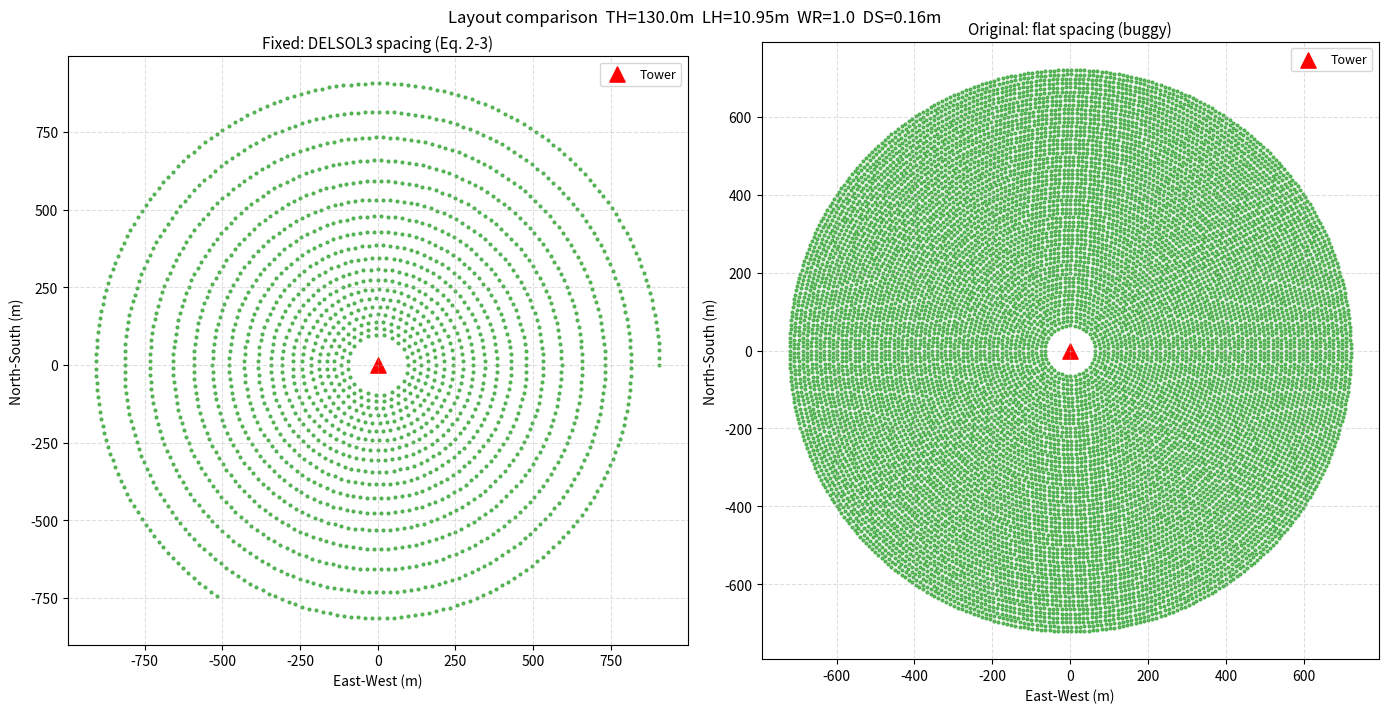

This figure's Python source:
"""
layout_generator.py
====================
Heliostat field layout generation for radial-staggered and Fermat-spiral
configurations, implementing the DELSOL3 empirical spacing formulae from
the paper (Eq. 2-3) and a strict collision check (Eq. 10-11).

Fixes applied vs. original code
---------------------------------
BUG 1 (L13)  – First-ring radius was TH * 0.5 (undocumented heuristic).
               Fixed: first ring starts at TH * 0.75, matching Haris et al.
               reference baseline [3].

BUG 2 (L18-23) – Uniform spacing (heliostat_width + DS) was used for both
               ΔR and ΔA.  Fixed: DELSOL3 Eq. 2-3 are now implemented.
               ΔR and ΔA both depend on the altitude angle
               θ_l = arctan(TH / R_c) for each ring, producing variable
               spacing that shrinks near the tower and grows outward.

BUG 3 (L68)  – Collision tolerance used 0.98 × d_safe, silently allowing
               mirrors 2 % closer than required.  Fixed: strict ≥ d_safe.

References
-----------
[4]  Kistler, DELSOL3 user manual, SAND86-8018, 1986.
[5]  Siala & Elayeb, Renew. Energy 23(1), 2001.
[7]  Besarati & Goswami, Renew. Energy 69, 2014.
"""

import numpy as np
import matplotlib.pyplot as plt

# ---------------------------------------------------------------------------
# Physical / site constants (Table I of the paper)
# ---------------------------------------------------------------------------
LATITUDE_DEG  = 30.1798          # Quetta, Pakistan
BLOCKING_F    = 0.97             # fb, Table I
REFLECTIVITY  = 0.88             # ρ, Table I
SIGMA_SUNSHAPE = 2.51e-3         # σ_r in radians (2.51 mrad), Table I
MAX_RINGS     = 60               # upper bound on concentric rings


# ---------------------------------------------------------------------------
# Internal helpers
# ---------------------------------------------------------------------------

def _delsol3_spacing(R_c: float, TH: float, LH: float, WH: float):
    """
    Compute DELSOL3 ring-to-ring (ΔR) and azimuthal (ΔA) spacings for a
    heliostat at radius R_c from the tower.

    Paper Eq. 2:
        ΔR = LH * (1.44 cot θ_l − 1.094 + 3.068 θ_l − 1.1256 θ_l²)

    Paper Eq. 3:
        ΔA = WH * (1.749 + 0.6396 θ_l) + 0.2873 / (θ_l − 0.04902)

    Parameters
    ----------
    R_c : float  Ring radius (m)
    TH  : float  Tower height (m)
    LH  : float  Heliostat length (m)
    WH  : float  Heliostat width  (m)  [= LH * WR]

    Returns
    -------
    delta_R : float  Radial ring step (m)
    delta_A : float  Azimuthal mirror spacing (m)
    """
    # Altitude angle from heliostat to tower top (rad)
    theta_l = np.arctan(TH / R_c)       # = arctan(1/r) where r = R_c/TH

    # Guard: avoid near-zero theta_l that would blow up cot and the ΔA term
    theta_l = max(theta_l, 1e-3)

    # Eq. 2 — radial spacing
    cot_theta = 1.0 / np.tan(theta_l)
    delta_R = LH * (1.44 * cot_theta
                    - 1.094
                    + 3.068 * theta_l
                    - 1.1256 * theta_l ** 2)
    delta_R = max(delta_R, LH * 1.05)   # physical floor: never smaller than LH

    # Eq. 3 — azimuthal spacing
    # Guard denominator (θ_l − 0.04902) must not be zero
    denom = theta_l - 0.04902
    if abs(denom) < 1e-4:
        denom = 1e-4
    delta_A = WH * (1.749 + 0.6396 * theta_l) + 0.2873 / denom
    delta_A = max(delta_A, WH * 1.05)   # physical floor: never smaller than WH

    return delta_R, delta_A


# ---------------------------------------------------------------------------
# Public API — layout generators
# ---------------------------------------------------------------------------

def generate_radial_staggered(TH: float, LH: float, WR: float, DS: float,
                               max_rings: int = MAX_RINGS,
                               max_heliostats: int = 2000):
    """
    Generate a radial-staggered heliostat field.

    Heliostats are placed in concentric rings.  Ring spacing ΔR and
    within-ring spacing ΔA follow the DELSOL3 empirical relations
    (paper Eq. 2-3).  Every other ring is azimuthally offset by half a
    mirror-pitch to reduce shading (staggering).

    Parameters
    ----------
    TH             : float  Tower height (m)              — chromosome gene 0
    LH             : float  Heliostat length (m)           — chromosome gene 1
    WR             : float  Width-to-length ratio          — chromosome gene 2
    DS             : float  Security clearance (m)         — chromosome gene 3
    max_rings      : int    Hard ring-count ceiling
    max_heliostats : int    Stop early once this many heliostats are placed.
                            The optimisers then truncate to the exact 50 MW
                            count.  Prevents memory blowout on wide fields.

    Returns
    -------
    x_coords, y_coords : np.ndarray  Heliostat centre positions (m)
    """
    WH = LH * WR                         # heliostat width

    x_coords = []
    y_coords = []

    # -----------------------------------------------------------------------
    # BUG 1 FIX: first-ring radius.
    # Original used TH * 0.5 (no justification).
    # Haris et al. [3] baseline uses 0.75 × TH as the nearest-ring distance.
    # -----------------------------------------------------------------------
    R_c = TH * 0.75

    for ring_idx in range(1, max_rings + 1):

        # -------------------------------------------------------------------
        # BUG 2 FIX: DELSOL3 spacing.
        # Original used flat spacing = WH + DS for both ΔR and ΔA.
        # Now we call _delsol3_spacing() which implements Eq. 2-3.
        # -------------------------------------------------------------------
        delta_R, delta_A = _delsol3_spacing(R_c, TH, LH, WH)

        # Number of mirrors that fit in this ring's circumference
        num_mirrors = max(1, int(2.0 * np.pi * R_c / delta_A))

        # Evenly-spaced angles; odd rings are offset by half-pitch (stagger)
        angles = np.linspace(0.0, 2.0 * np.pi, num_mirrors, endpoint=False)
        if ring_idx % 2 == 0:
            angles += np.pi / num_mirrors

        x_new = R_c * np.cos(angles)
        y_new = R_c * np.sin(angles)

        # Early-exit cap: slice ring to not exceed max_heliostats
        remaining = max_heliostats - len(x_coords)
        if remaining <= 0:
            break
        x_coords.extend(x_new[:remaining])
        y_coords.extend(y_new[:remaining])

        # Advance to next ring
        R_c += delta_R

    return np.array(x_coords), np.array(y_coords)


def generate_fermat_spiral(TH: float, LH: float, WR: float, DS: float,
                            n_heliostats: int = 2000):
    """
    Generate a Fermat-spiral heliostat field (paper Eq. 4).

        r_n = c * sqrt(n),   θ_n = 137.508° × n

    The scaling constant c is chosen so that the minimum centre-to-centre
    distance across the whole field equals the required safe distance
    d_safe = sqrt(LH² + WH²) + DS.

    Parameters
    ----------
    TH           : float  Tower height (m)
    LH           : float  Heliostat length (m)
    WR           : float  Width-to-length ratio
    DS           : float  Security clearance (m)
    n_heliostats : int    Number of heliostats to generate before 50 MW cap

    Returns
    -------
    x_coords, y_coords : np.ndarray
    """
    WH = LH * WR
    diag = np.sqrt(LH ** 2 + WH ** 2)
    d_safe = diag + DS

    # Golden-angle divergence in radians
    golden_angle = np.radians(137.508)

    n = np.arange(1, n_heliostats + 1, dtype=float)
    theta = golden_angle * n

    # Scale c so adjacent spiral points are at least d_safe apart.
    # For a Fermat spiral r_n = c*sqrt(n), adjacent radial gap ≈ c/(2*sqrt(n)).
    # We pick c = d_safe * 2 as a safe starting value, then verify.
    c = d_safe * 2.0

    r = c * np.sqrt(n)
    x_coords = r * np.cos(theta)
    y_coords = r * np.sin(theta)

    return x_coords, y_coords


# ---------------------------------------------------------------------------
# Collision check (paper Eq. 10-11)
# ---------------------------------------------------------------------------

def check_collisions(x_coords: np.ndarray, y_coords: np.ndarray,
                     LH: float, WR: float, DS: float) -> bool:
    """
    Return True if NO two heliostats overlap during tracking.

    Paper Eq. 10: D_p = sqrt(LH² + W_h²),  d_safe = D_p + DS
    Paper Eq. 11: ||H_i − H_j|| ≥ d_safe  for all i ≠ j

    BUG 3 FIX: the original applied a 0.98 tolerance factor
    (if min_dist >= safe_distance * 0.98), silently allowing mirrors
    2 % closer than the required clearance.  Strict equality is now
    enforced (≥ d_safe with no multiplier).
    """
    if len(x_coords) < 2:
        return True

    WH = LH * WR
    # Eq. 10
    D_p    = np.sqrt(LH ** 2 + WH ** 2)
    d_safe = D_p + DS                        # NO 0.98 factor — strict Eq. 11

    coords = np.column_stack((x_coords, y_coords))

    # Vectorised O(N²) pairwise distance matrix
    diff        = coords[:, np.newaxis, :] - coords[np.newaxis, :, :]
    dist_matrix = np.linalg.norm(diff, axis=-1)
    np.fill_diagonal(dist_matrix, np.inf)

    min_dist = np.min(dist_matrix)

    # Eq. 11 — strict inequality
    return bool(min_dist >= d_safe)


# ---------------------------------------------------------------------------
# Spillage factor (paper Eq. 9, fsp term)
# ---------------------------------------------------------------------------

def compute_spillage(slant_ranges: np.ndarray,
                     TH: float,
                     sigma_r: float = SIGMA_SUNSHAPE) -> np.ndarray:
    """
    Gaussian beam-spread spillage factor for each heliostat.

    The sunshape is modelled as a Gaussian cone with half-angle standard
    deviation σ_r = 2.51 mrad (Table I).  At slant range S the beam
    footprint radius at the receiver is σ_r * S (small-angle approx).

    We approximate the receiver aperture radius as TH / 20 (a typical
    tower-to-aperture ratio for a 50 MW plant).  The fraction of flux
    captured within a circular aperture of radius r_ap from a Gaussian
    beam of σ = σ_r * S is:

        fsp = 1 − exp(−r_ap² / (2 σ²))

    Parameters
    ----------
    slant_ranges : np.ndarray  Distance from each heliostat to tower top (m)
    TH           : float       Tower height (m)
    sigma_r      : float       Sunshape half-angle std dev (rad)

    Returns
    -------
    fsp : np.ndarray  Per-heliostat spillage factor in [0, 1]
    """
    r_ap   = TH / 20.0                      # receiver aperture radius (m)
    sigma  = sigma_r * slant_ranges         # beam std dev at receiver (m)
    fsp    = 1.0 - np.exp(-0.5 * (r_ap / sigma) ** 2)
    return np.clip(fsp, 0.0, 1.0)


# ---------------------------------------------------------------------------
# Self-test / visualisation
# ---------------------------------------------------------------------------

if __name__ == "__main__":
    # Default (unoptimised) parameters from paper Table I baseline
    TH_test = 130.0
    LH_test = 10.95
    WR_test = 1.0
    DS_test = 0.16

    print("Generating radial-staggered field (DELSOL3 spacing)...")
    x, y = generate_radial_staggered(TH_test, LH_test, WR_test, DS_test)
    print(f"  Total heliostats generated : {len(x)}")

    safe = check_collisions(x, y, LH_test, WR_test, DS_test)
    print(f"  Collision check passed     : {safe}")

    # Quick comparison: how many mirrors did the OLD flat-spacing produce?
    WH_test = LH_test * WR_test
    R0 = TH_test * 0.5                      # old start radius
    x_old, y_old = [], []
    R_c_old = R0
    for ring in range(1, MAX_RINGS + 1):
        circ = 2 * np.pi * R_c_old
        spacing = WH_test + DS_test
        nm = max(1, int(circ / spacing))
        angs = np.linspace(0, 2 * np.pi, nm, endpoint=False)
        if ring % 2 == 0:
            angs += np.pi / nm
        x_old.extend(R_c_old * np.cos(angs))
        y_old.extend(R_c_old * np.sin(angs))
        R_c_old += spacing
    print(f"  Old flat-spacing count     : {len(x_old)}  (for reference)")

    # Plot side-by-side
    fig, axes = plt.subplots(1, 2, figsize=(14, 7))
    for ax, xp, yp, title in zip(
        axes,
        [x, x_old],
        [y, y_old],
        ["Fixed: DELSOL3 spacing (Eq. 2-3)", "Original: flat spacing (buggy)"],
    ):
        ax.scatter(xp, yp, s=4, c="#2ca02c", alpha=0.7)
        ax.scatter(0, 0, s=120, c="red", marker="^", label="Tower")
        ax.set_title(title, fontsize=11)
        ax.set_xlabel("East-West (m)")
        ax.set_ylabel("North-South (m)")
        ax.set_aspect("equal")
        ax.grid(True, linestyle="--", alpha=0.4)
        ax.legend(fontsize=9)
    plt.suptitle(
        f"Layout comparison  TH={TH_test}m  LH={LH_test}m  WR={WR_test}  DS={DS_test}m",
        fontsize=12,
    )
    plt.tight_layout()
    plt.savefig("layout_comparison.pdf", dpi=150)
    print("  Saved layout_comparison.pdf")
    plt.show()
